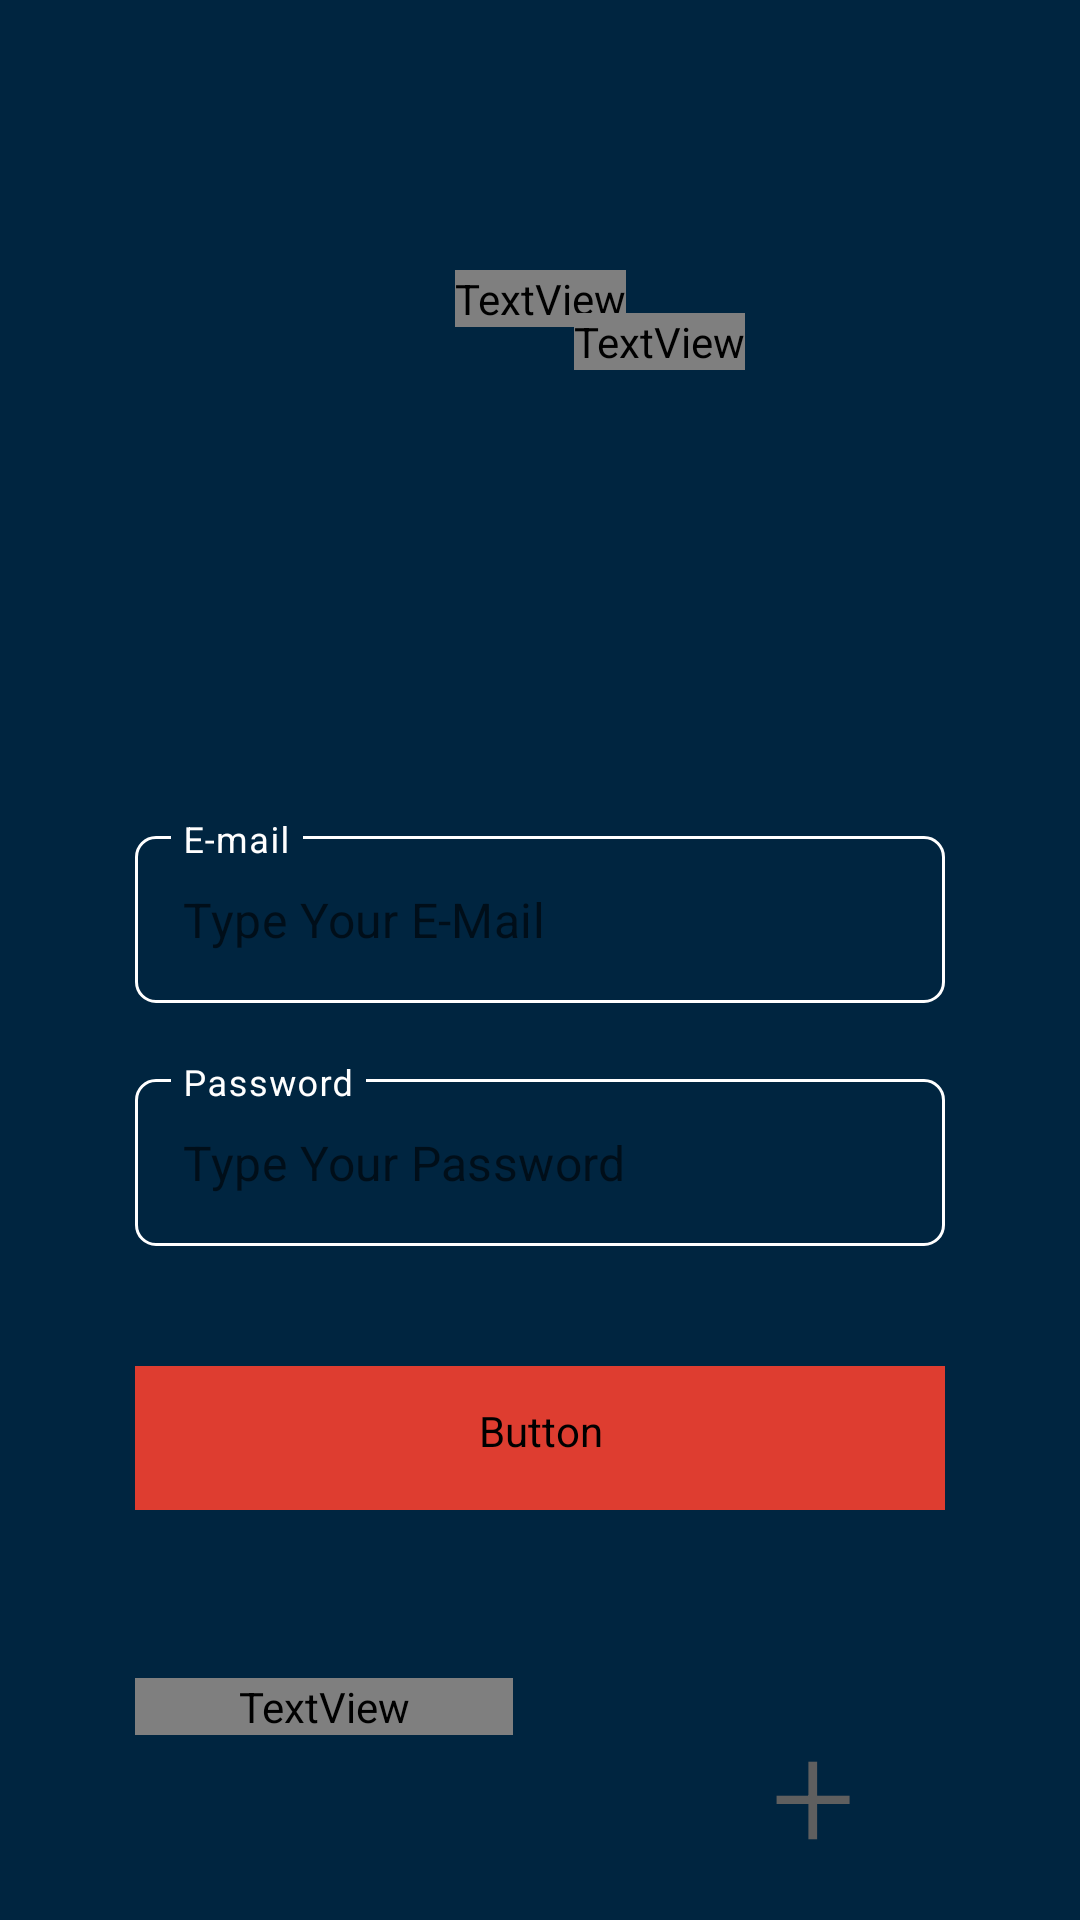

This screen was rendered from an Android layout file. Write that file and the resources it references.
<!-- AndroidManifest.xml: application theme Theme.CryptoNumismatic -->
<!-- res/layout/fragment_log_in.xml -->
<?xml version="1.0" encoding="utf-8"?>
<FrameLayout xmlns:android="http://schemas.android.com/apk/res/android"
    xmlns:app="http://schemas.android.com/apk/res-auto"
    xmlns:tools="http://schemas.android.com/tools"
    android:layout_width="match_parent"
    android:layout_height="match_parent"
    android:background="@color/darkBlue"
    tools:context=".Fragments.LogInFragment">


    <androidx.constraintlayout.widget.ConstraintLayout
        android:layout_width="match_parent"
        android:layout_height="match_parent">

        <TextView
            android:id="@+id/textLogoLogIn"
            android:layout_width="wrap_content"
            android:layout_height="wrap_content"
            android:layout_marginTop="90dp"
            android:fontFamily="@font/quicksand_medium"
            android:shadowColor="#F44336"
            android:shadowDy="-2"
            android:shadowRadius="3"
            android:text="@string/logo"
            android:textColor="@color/white"
            android:textSize="30sp"
            app:layout_constraintEnd_toEndOf="parent"
            app:layout_constraintStart_toStartOf="parent"
            app:layout_constraintTop_toTopOf="parent" />

        <TextView
            android:id="@+id/textSecondLogoLogIn"
            android:layout_width="wrap_content"
            android:layout_height="wrap_content"
            android:layout_marginTop="-5dp"
            android:layout_marginEnd="-40dp"
            android:fontFamily="@font/roboto_italic"
            android:text="@string/secondLogo"
            android:textColor="@color/redText"
            android:textSize="12sp"
            app:layout_constraintEnd_toEndOf="@+id/textLogoLogIn"
            app:layout_constraintTop_toBottomOf="@+id/textLogoLogIn" />

        <com.google.android.material.textfield.TextInputLayout
            android:id="@+id/editTextEmail"
            style="@style/Widget.MaterialComponents.TextInputLayout.OutlinedBox"
            android:layout_width="0dp"
            android:layout_height="wrap_content"
            android:layout_marginTop="150dp"
            android:hint="E-mail"
            android:textColorHint="@color/white"
            app:boxCornerRadiusBottomEnd="7dp"
            app:boxCornerRadiusBottomStart="7dp"
            app:boxCornerRadiusTopEnd="7dp"
            app:boxCornerRadiusTopStart="7dp"
            app:boxStrokeColor="@color/mtrl_textinput_default_box_stroke_color"
            app:expandedHintEnabled="false"
            app:hintTextColor="@color/white"
            app:layout_constraintEnd_toEndOf="parent"
            app:layout_constraintStart_toStartOf="parent"
            app:layout_constraintTop_toBottomOf="@+id/textSecondLogoLogIn"
            app:layout_constraintWidth_default="percent"
            app:layout_constraintWidth_percent="0.75">

            <com.google.android.material.textfield.TextInputEditText
                android:id="@+id/editTextEmailInput"
                android:layout_width="match_parent"
                android:layout_height="wrap_content"
                android:hint="@string/inputTextHintEmail" />

        </com.google.android.material.textfield.TextInputLayout>

        <com.google.android.material.textfield.TextInputLayout
            android:id="@+id/editTextPassword"
            style="@style/Widget.MaterialComponents.TextInputLayout.OutlinedBox"
            android:layout_width="0dp"
            android:layout_height="wrap_content"
            android:layout_marginTop="20dp"
            android:hint="Password"
            android:textColorHint="@color/white"
            app:boxCornerRadiusBottomEnd="7dp"
            app:boxCornerRadiusBottomStart="7dp"
            app:boxCornerRadiusTopEnd="7dp"
            app:boxCornerRadiusTopStart="7dp"
            app:boxStrokeColor="@color/mtrl_textinput_default_box_stroke_color"
            app:expandedHintEnabled="false"
            app:hintTextColor="@color/white"
            app:layout_constraintEnd_toEndOf="@+id/editTextEmail"
            app:layout_constraintStart_toStartOf="@+id/editTextEmail"
            app:layout_constraintTop_toBottomOf="@+id/editTextEmail"
            app:layout_constraintWidth_default="percent"
            app:layout_constraintWidth_percent="0.75">

            <com.google.android.material.textfield.TextInputEditText
                android:id="@+id/editTextPasswordInput"
                android:layout_width="match_parent"
                android:layout_height="wrap_content"
                android:hint="@string/inputTextHintPassword" />

        </com.google.android.material.textfield.TextInputLayout>

        <Button
            style="@style/Widget.MaterialComponents.Button.TextButton"
            android:clickable="true"
            android:focusable="false"
            android:focusableInTouchMode="false"
            android:id="@+id/buttonLogIn"
            android:layout_width="0dp"
            android:layout_height="wrap_content"
            android:layout_marginTop="40dp"
            android:backgroundTint="@color/red"
            android:fontFamily="@font/roboto"
            android:paddingTop="12dp"
            android:paddingBottom="12dp"
            android:text="Log In"
            android:textColor="@color/darkBlue"
            android:textIsSelectable="true"
            android:textSize="16sp"
            app:cornerRadius="10dp"
            app:layout_constraintEnd_toEndOf="@+id/editTextPassword"
            app:layout_constraintStart_toStartOf="@+id/editTextPassword"
            app:layout_constraintTop_toBottomOf="@+id/editTextPassword" />

        <TextView
            android:id="@+id/textGoogleLogInLogIn"
            android:layout_width="0dp"
            android:layout_height="wrap_content"
            android:layout_marginTop="4dp"
            android:fontFamily="@font/roboto"
            android:text="@string/googleLogIn"
            android:textColor="@color/white"
            android:textSize="16sp"

            app:layout_constraintStart_toStartOf="@+id/buttonLogIn"
            app:layout_constraintTop_toTopOf="@+id/buttonGoogleLogIn"
            app:layout_constraintWidth_default="percent"
            app:layout_constraintWidth_percent="0.35"
            app:lineHeight="27sp" />

        <Button
            android:id="@+id/buttonGoogleLogIn"
            style="@style/Widget.MaterialComponents.Button.TextButton.Icon"
            android:layout_width="wrap_content"
            android:layout_height="wrap_content"
            android:layout_marginTop="52dp"
            android:fontFamily="sans-serif-light"
            android:includeFontPadding="false"
            android:letterSpacing="0"
            android:paddingLeft="15dp"
            android:paddingTop="15dp"
            android:paddingRight="15dp"
            android:paddingBottom="15dp"
            android:text="+"
            android:textColor="@color/strokeColor"
            android:textIsSelectable="false"
            android:textSize="50sp"
            app:cornerRadius="10dp"
            app:icon="@drawable/ic_logo_google"
            app:iconPadding="15dp"
            app:iconTint="@android:color/transparent"
            app:iconTintMode="add"
            app:layout_constraintEnd_toEndOf="@+id/buttonLogIn"
            app:layout_constraintTop_toBottomOf="@+id/buttonLogIn"
            app:strokeColor="@color/strokeColor"
            app:strokeWidth="1dp" />
    </androidx.constraintlayout.widget.ConstraintLayout>
</FrameLayout>
<!-- resources referenced by this layout -->
<resources>
  <color name="darkBlue">#002540</color>
  <color name="mtrl_textinput_default_box_stroke_color">#FFFFFF</color>
  <color name="red">#DE3D30</color>
  <color name="redText">#FF1400</color>
  <color name="strokeColor">#5F5F5F</color>
  <color name="white">#FFFFFFFF</color>
  <!-- drawable ic_logo_google (drawable) -->
  <vector xmlns:android="http://schemas.android.com/apk/res/android"
      android:width="60dp"
      android:height="60dp"
      android:viewportWidth="60"
      android:viewportHeight="60">
    <path
        android:pathData="M58.7999,30.6818C58.7999,28.5545 58.609,26.509 58.2545,24.5454H29.9999V36.15H46.1454C45.4499,39.9 43.3363,43.0772 40.159,45.2045V52.7318H49.8545C55.5272,47.509 58.7999,39.8181 58.7999,30.6818Z"
        android:fillColor="#4285F4"
        android:fillType="evenOdd"/>
    <path
        android:pathData="M30.0001,60.0002C38.1001,60.0002 44.891,57.3138 49.8547,52.732L40.1592,45.2047C37.4728,47.0047 34.0365,48.0684 30.0001,48.0684C22.1865,48.0684 15.5728,42.7911 13.2138,35.7002H3.191V43.4729C8.1274,53.2775 18.2728,60.0002 30.0001,60.0002Z"
        android:fillColor="#34A853"
        android:fillType="evenOdd"/>
    <path
        android:pathData="M13.2136,35.7001C12.6136,33.9001 12.2727,31.9773 12.2727,30.0001C12.2727,28.0228 12.6136,26.1001 13.2136,24.3001V16.5273H3.1909C1.1591,20.5773 0,25.1592 0,30.0001C0,34.841 1.1591,39.4228 3.1909,43.4728L13.2136,35.7001Z"
        android:fillColor="#FCC424"
        android:fillType="evenOdd"/>
    <path
        android:pathData="M30.0001,11.9318C34.4047,11.9318 38.3592,13.4455 41.4683,16.4182L50.0728,7.8136C44.8774,2.9727 38.0865,0 30.0001,0C18.2728,0 8.1274,6.7227 3.191,16.5273L13.2138,24.3C15.5728,17.2091 22.1865,11.9318 30.0001,11.9318Z"
        android:fillColor="#EA4335"
        android:fillType="evenOdd"/>
  </vector>
  <string name="googleLogIn">Add your Google profile for create your account.</string>
  <string name="inputTextHintEmail">Type Your E-Mail </string>
  <string name="inputTextHintPassword">Type Your Password</string>
  <string name="logo">cryptonumismatic</string>
  <string name="secondLogo">EASY &amp; FAST</string>
  <style name="Theme.CryptoNumismatic" parent="Theme.MaterialComponents.DayNight.DarkActionBar">
          
          <item name="colorPrimary">@color/purple_500</item>
          <item name="colorPrimaryVariant">@color/purple_700</item>
          <item name="colorOnPrimary">@color/white</item>
          
          <item name="colorSecondary">@color/teal_200</item>
          <item name="colorSecondaryVariant">@color/teal_700</item>
          <item name="colorOnSecondary">@color/black</item>
          
          <item name="android:statusBarColor" tools:targetApi="l">?attr/colorPrimaryVariant</item>
          
      </style>
  <color name="purple_500">#FF6200EE</color>
  <color name="purple_700">#FF3700B3</color>
  <color name="teal_200">#FF03DAC5</color>
  <color name="teal_700">#FF018786</color>
  <color name="black">#FF000000</color>
</resources>
